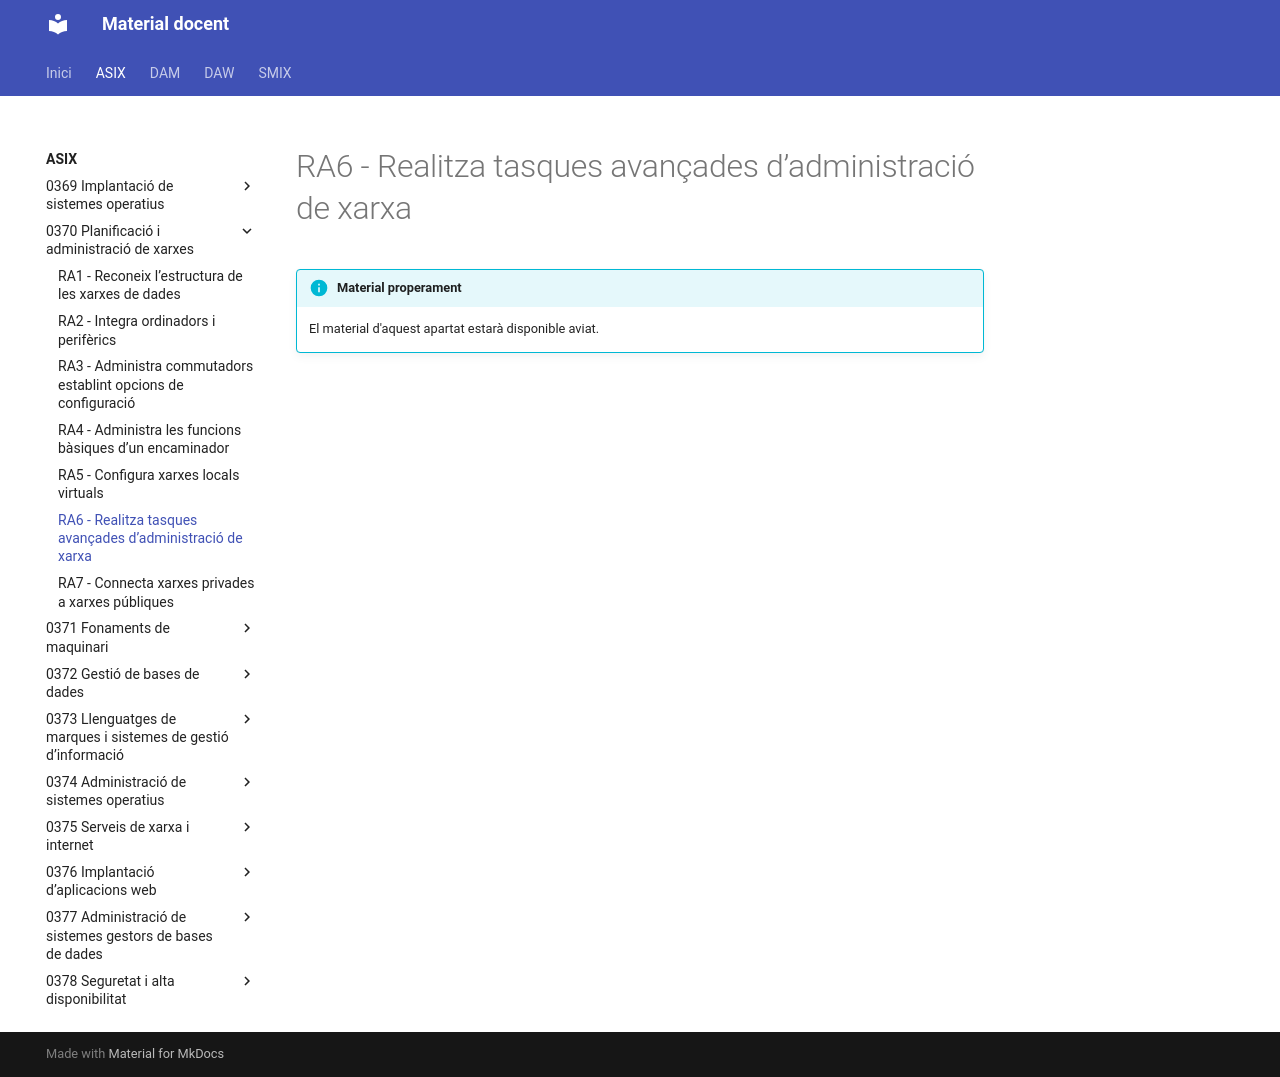

repository: aaragoprof/aaragoprof.github.io · page: asix/0370-planificacio-i-administracio-de-xarxes/ra6/index.html · generator: mkdocs

# RA6 - Realitza tasques avançades d’administració de xarxa

!!! info "Material properament"
    El material d'aquest apartat estarà disponible aviat.
